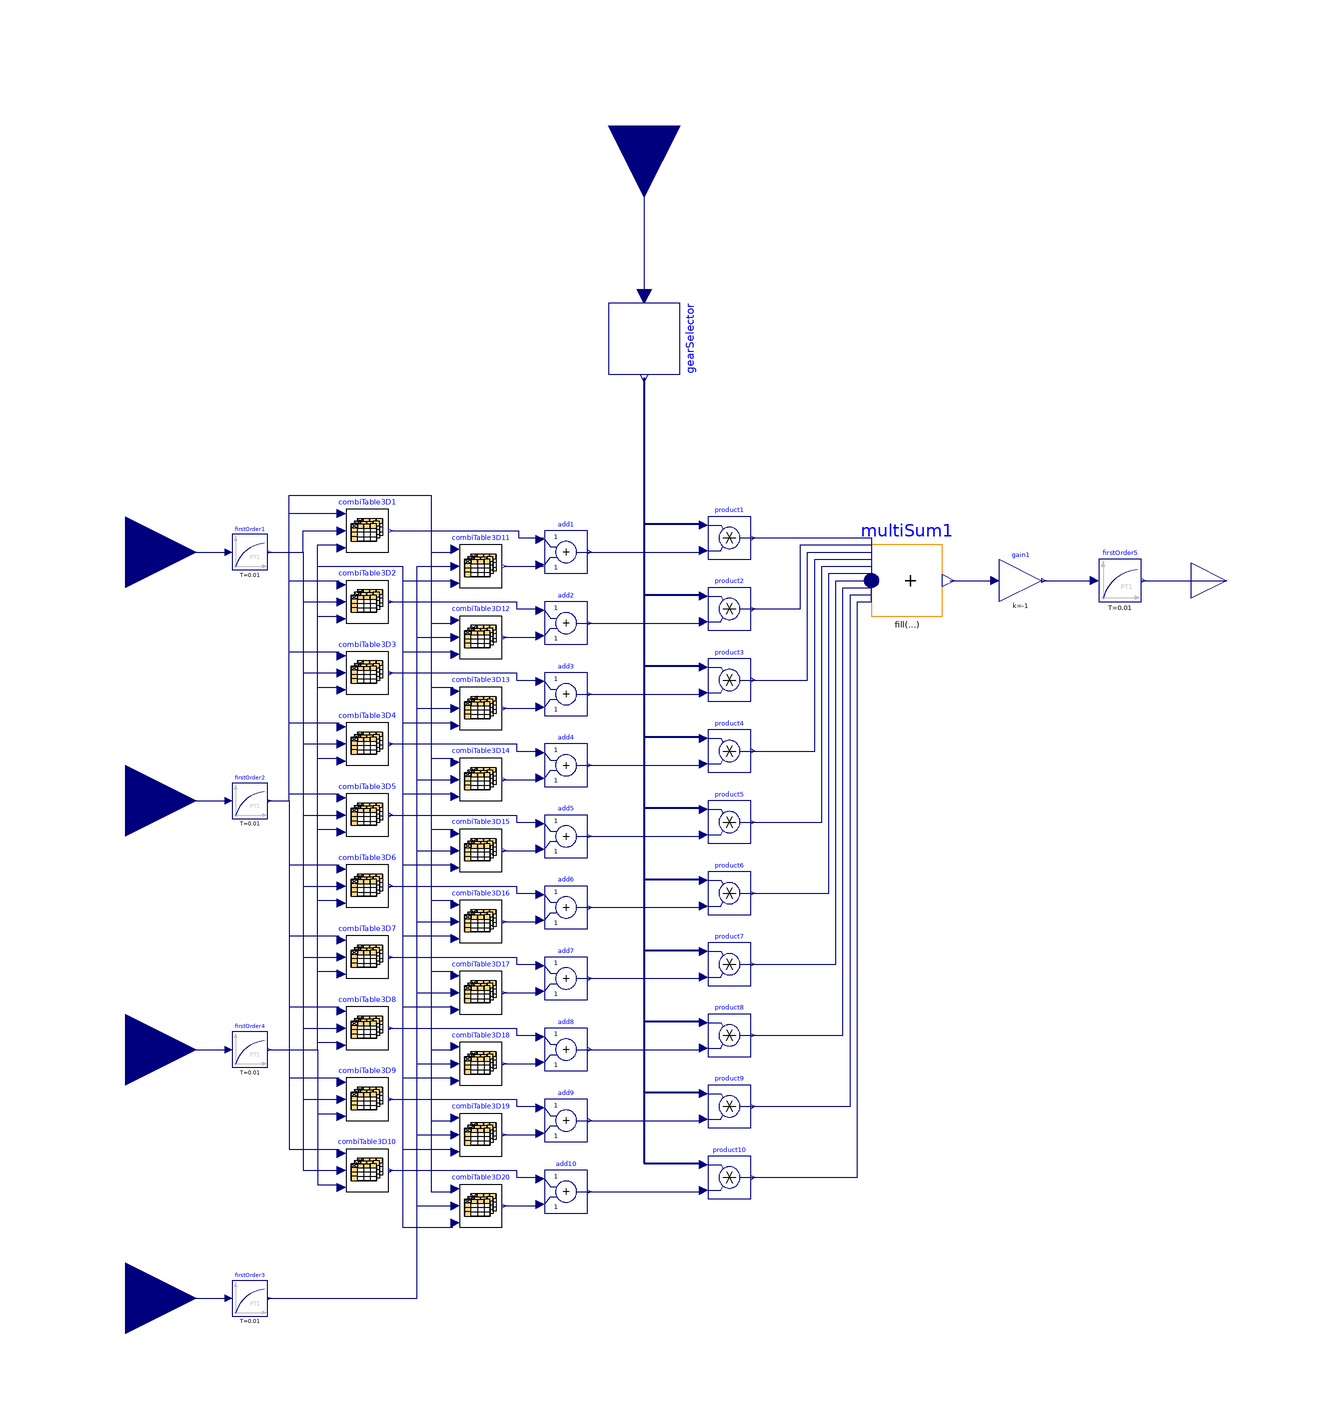

The Modelica model whose source follows is shown above as a component diagram (icons at their Placement, wires along their Line points).

model TransmissionLoss
      constant String currDir = Modelica.Utilities.Files.loadResource("modelica://TRAMI_L3_STEP_AT/Resources");
      parameter Real Oil_Viscosity_Breakpoint[:] = {4.1e-6, 6.0e-6, 9.7e-6, 18.0e-6, 39.4e-6};
      parameter String Loss_TorqueDependent_Filename_rev, Loss_TorqueDependent_Filename_1st, Loss_TorqueDependent_Filename_2nd, Loss_TorqueDependent_Filename_3rd, Loss_TorqueDependent_Filename_4th, Loss_TorqueDependent_Filename_5th, Loss_TorqueDependent_Filename_6th, Loss_TorqueDependent_Filename_7th, Loss_TorqueDependent_Filename_8th, Loss_TorqueDependent_Filename_9th;
      parameter String Loss_Omega_OilPressureDpendent_Filename_rev, Loss_Omega_OilPressureDpendent_Filename_1st, Loss_Omega_OilPressureDpendent_Filename_2nd, Loss_Omega_OilPressureDpendent_Filename_3rd, Loss_Omega_OilPressureDpendent_Filename_4th, Loss_Omega_OilPressureDpendent_Filename_5th, Loss_Omega_OilPressureDpendent_Filename_6th, Loss_Omega_OilPressureDpendent_Filename_7th, Loss_Omega_OilPressureDpendent_Filename_8th, Loss_Omega_OilPressureDpendent_Filename_9th;
      Modelica.Blocks.Interfaces.RealInput trq_inpupt_Nm annotation (
        Placement(visible = true, transformation(origin = {-120, 0}, extent = {{-20, -20}, {20, 20}}, rotation = 0), iconTransformation(origin = {-120, 104}, extent = {{-20, -20}, {20, 20}}, rotation = 0)));
      Modelica.Blocks.Interfaces.RealInput GearRatio annotation (
        Placement(visible = true, transformation(origin = {26, 120}, extent = {{-20, -20}, {20, 20}}, rotation = -90), iconTransformation(origin = {0, 120}, extent = {{-20, -20}, {20, 20}}, rotation = -90)));
      Modelica.Blocks.Interfaces.RealInput p_line_Pa annotation (
        Placement(visible = true, transformation(origin = {-120, -210}, extent = {{-20, -20}, {20, 20}}, rotation = 0), iconTransformation(origin = {-120, -106}, extent = {{-20, -20}, {20, 20}}, rotation = 0)));
      Modelica.Blocks.Interfaces.RealInput nu_oil_m2ps annotation (
        Placement(visible = true, transformation(origin = {-120, -140}, extent = {{-20, -20}, {20, 20}}, rotation = 0), iconTransformation(origin = {-120, -36}, extent = {{-20, -20}, {20, 20}}, rotation = 0)));
      Modelica.Blocks.Interfaces.RealInput w_input_rpm annotation (
        Placement(visible = true, transformation(origin = {-120, -70}, extent = {{-20, -20}, {20, 20}}, rotation = 0), iconTransformation(origin = {-120, 34}, extent = {{-20, -20}, {20, 20}}, rotation = 0)));
      Modelica.Blocks.Interfaces.RealOutput LossTorque annotation (
        Placement(visible = true, transformation(origin = {190, -8}, extent = {{-10, -10}, {10, 10}}, rotation = 0), iconTransformation(origin = {110, 0}, extent = {{-10, -10}, {10, 10}}, rotation = 0)));
      TRAMI_L3_STEP_AT.Libraries.Utilities.CombiTable3D combiTable3D1(filename = Loss_TorqueDependent_Filename_rev, z_ax = Oil_Viscosity_Breakpoint) annotation (
        Placement(visible = true, transformation(origin = {-52, 6}, extent = {{-6, -6}, {6, 6}}, rotation = 0)));
      TRAMI_L3_STEP_AT.Libraries.Utilities.CombiTable3D combiTable3D2(filename = Loss_TorqueDependent_Filename_1st, z_ax = Oil_Viscosity_Breakpoint) annotation (
        Placement(visible = true, transformation(origin = {-52, -14}, extent = {{-6, -6}, {6, 6}}, rotation = 0)));
      TRAMI_L3_STEP_AT.Libraries.Utilities.CombiTable3D combiTable3D3(filename = Loss_TorqueDependent_Filename_2nd, z_ax = Oil_Viscosity_Breakpoint) annotation (
        Placement(visible = true, transformation(origin = {-52, -34}, extent = {{-6, -6}, {6, 6}}, rotation = 0)));
      TRAMI_L3_STEP_AT.Libraries.Utilities.CombiTable3D combiTable3D4(filename = Loss_TorqueDependent_Filename_3rd, z_ax = Oil_Viscosity_Breakpoint) annotation (
        Placement(visible = true, transformation(origin = {-52, -54}, extent = {{-6, -6}, {6, 6}}, rotation = 0)));
      TRAMI_L3_STEP_AT.Libraries.Utilities.CombiTable3D combiTable3D5(filename = Loss_TorqueDependent_Filename_4th, z_ax = Oil_Viscosity_Breakpoint) annotation (
        Placement(visible = true, transformation(origin = {-52, -74}, extent = {{-6, -6}, {6, 6}}, rotation = 0)));
      TRAMI_L3_STEP_AT.Libraries.Utilities.CombiTable3D combiTable3D6(filename = Loss_TorqueDependent_Filename_5th, z_ax = Oil_Viscosity_Breakpoint) annotation (
        Placement(visible = true, transformation(origin = {-52, -94}, extent = {{-6, -6}, {6, 6}}, rotation = 0)));
      TRAMI_L3_STEP_AT.Libraries.Utilities.CombiTable3D combiTable3D7(filename = Loss_TorqueDependent_Filename_6th, z_ax = Oil_Viscosity_Breakpoint) annotation (
        Placement(visible = true, transformation(origin = {-52, -114}, extent = {{-6, -6}, {6, 6}}, rotation = 0)));
      TRAMI_L3_STEP_AT.Libraries.Utilities.CombiTable3D combiTable3D8(filename = Loss_TorqueDependent_Filename_7th, z_ax = Oil_Viscosity_Breakpoint) annotation (
        Placement(visible = true, transformation(origin = {-52, -134}, extent = {{-6, -6}, {6, 6}}, rotation = 0)));
      TRAMI_L3_STEP_AT.Libraries.Utilities.CombiTable3D combiTable3D9(filename = Loss_TorqueDependent_Filename_8th, z_ax = Oil_Viscosity_Breakpoint) annotation (
        Placement(visible = true, transformation(origin = {-52, -154}, extent = {{-6, -6}, {6, 6}}, rotation = 0)));
      TRAMI_L3_STEP_AT.Libraries.Utilities.CombiTable3D combiTable3D10(filename = Loss_TorqueDependent_Filename_9th, z_ax = Oil_Viscosity_Breakpoint) annotation (
        Placement(visible = true, transformation(origin = {-52, -174}, extent = {{-6, -6}, {6, 6}}, rotation = 0)));
      TRAMI_L3_STEP_AT.Libraries.Utilities.CombiTable3D combiTable3D11(filename = Loss_Omega_OilPressureDpendent_Filename_rev, z_ax = Oil_Viscosity_Breakpoint) annotation (
        Placement(visible = true, transformation(origin = {-20, -4}, extent = {{-6, -6}, {6, 6}}, rotation = 0)));
      TRAMI_L3_STEP_AT.Libraries.Utilities.CombiTable3D combiTable3D12(filename = Loss_Omega_OilPressureDpendent_Filename_1st, z_ax = Oil_Viscosity_Breakpoint) annotation (
        Placement(visible = true, transformation(origin = {-20, -24}, extent = {{-6, -6}, {6, 6}}, rotation = 0)));
      TRAMI_L3_STEP_AT.Libraries.Utilities.CombiTable3D combiTable3D13(filename = Loss_Omega_OilPressureDpendent_Filename_2nd, z_ax = Oil_Viscosity_Breakpoint) annotation (
        Placement(visible = true, transformation(origin = {-20, -44}, extent = {{-6, -6}, {6, 6}}, rotation = 0)));
      TRAMI_L3_STEP_AT.Libraries.Utilities.CombiTable3D combiTable3D14(filename = Loss_Omega_OilPressureDpendent_Filename_3rd, z_ax = Oil_Viscosity_Breakpoint) annotation (
        Placement(visible = true, transformation(origin = {-20, -64}, extent = {{-6, -6}, {6, 6}}, rotation = 0)));
      TRAMI_L3_STEP_AT.Libraries.Utilities.CombiTable3D combiTable3D15(filename = Loss_Omega_OilPressureDpendent_Filename_4th, z_ax = Oil_Viscosity_Breakpoint) annotation (
        Placement(visible = true, transformation(origin = {-20, -84}, extent = {{-6, -6}, {6, 6}}, rotation = 0)));
      TRAMI_L3_STEP_AT.Libraries.Utilities.CombiTable3D combiTable3D16(filename = Loss_Omega_OilPressureDpendent_Filename_5th, z_ax = Oil_Viscosity_Breakpoint) annotation (
        Placement(visible = true, transformation(origin = {-20, -104}, extent = {{-6, -6}, {6, 6}}, rotation = 0)));
      TRAMI_L3_STEP_AT.Libraries.Utilities.CombiTable3D combiTable3D17(filename = Loss_Omega_OilPressureDpendent_Filename_6th, z_ax = Oil_Viscosity_Breakpoint) annotation (
        Placement(visible = true, transformation(origin = {-20, -124}, extent = {{-6, -6}, {6, 6}}, rotation = 0)));
      TRAMI_L3_STEP_AT.Libraries.Utilities.CombiTable3D combiTable3D18(filename = Loss_Omega_OilPressureDpendent_Filename_7th, z_ax = Oil_Viscosity_Breakpoint) annotation (
        Placement(visible = true, transformation(origin = {-20, -144}, extent = {{-6, -6}, {6, 6}}, rotation = 0)));
      TRAMI_L3_STEP_AT.Libraries.Utilities.CombiTable3D combiTable3D19(filename = Loss_Omega_OilPressureDpendent_Filename_8th, z_ax = Oil_Viscosity_Breakpoint) annotation (
        Placement(visible = true, transformation(origin = {-20, -164}, extent = {{-6, -6}, {6, 6}}, rotation = 0)));
      TRAMI_L3_STEP_AT.Libraries.Utilities.CombiTable3D combiTable3D20(filename = Loss_Omega_OilPressureDpendent_Filename_9th, z_ax = Oil_Viscosity_Breakpoint) annotation (
        Placement(visible = true, transformation(origin = {-20, -184}, extent = {{-6, -6}, {6, 6}}, rotation = 0)));
      Modelica.Blocks.Math.Product product1 annotation (
        Placement(visible = true, transformation(origin = {50, 4}, extent = {{-6, -6}, {6, 6}}, rotation = 0)));
      Modelica.Blocks.Math.Add add1 annotation (
        Placement(visible = true, transformation(origin = {4, 0}, extent = {{-6, -6}, {6, 6}}, rotation = 0)));
      Modelica.Blocks.Math.Product product2 annotation (
        Placement(visible = true, transformation(origin = {50, -16}, extent = {{-6, -6}, {6, 6}}, rotation = 0)));
      Modelica.Blocks.Math.Add add2 annotation (
        Placement(visible = true, transformation(origin = {4, -20}, extent = {{-6, -6}, {6, 6}}, rotation = 0)));
      Modelica.Blocks.Math.Product product3 annotation (
        Placement(visible = true, transformation(origin = {50, -36}, extent = {{-6, -6}, {6, 6}}, rotation = 0)));
      Modelica.Blocks.Math.Add add3 annotation (
        Placement(visible = true, transformation(origin = {4, -40}, extent = {{-6, -6}, {6, 6}}, rotation = 0)));
      Modelica.Blocks.Math.Product product4 annotation (
        Placement(visible = true, transformation(origin = {50, -56}, extent = {{-6, -6}, {6, 6}}, rotation = 0)));
      Modelica.Blocks.Math.Add add4 annotation (
        Placement(visible = true, transformation(origin = {4, -60}, extent = {{-6, -6}, {6, 6}}, rotation = 0)));
      Modelica.Blocks.Math.Product product5 annotation (
        Placement(visible = true, transformation(origin = {50, -76}, extent = {{-6, -6}, {6, 6}}, rotation = 0)));
      Modelica.Blocks.Math.Add add5 annotation (
        Placement(visible = true, transformation(origin = {4, -80}, extent = {{-6, -6}, {6, 6}}, rotation = 0)));
      Modelica.Blocks.Math.Product product6 annotation (
        Placement(visible = true, transformation(origin = {50, -96}, extent = {{-6, -6}, {6, 6}}, rotation = 0)));
      Modelica.Blocks.Math.Add add6 annotation (
        Placement(visible = true, transformation(origin = {4, -100}, extent = {{-6, -6}, {6, 6}}, rotation = 0)));
      Modelica.Blocks.Math.Product product7 annotation (
        Placement(visible = true, transformation(origin = {50, -116}, extent = {{-6, -6}, {6, 6}}, rotation = 0)));
      Modelica.Blocks.Math.Add add7 annotation (
        Placement(visible = true, transformation(origin = {4, -120}, extent = {{-6, -6}, {6, 6}}, rotation = 0)));
      Modelica.Blocks.Math.Product product8 annotation (
        Placement(visible = true, transformation(origin = {50, -136}, extent = {{-6, -6}, {6, 6}}, rotation = 0)));
      Modelica.Blocks.Math.Add add8 annotation (
        Placement(visible = true, transformation(origin = {4, -140}, extent = {{-6, -6}, {6, 6}}, rotation = 0)));
      Modelica.Blocks.Math.Add add9 annotation (
        Placement(visible = true, transformation(origin = {4, -160}, extent = {{-6, -6}, {6, 6}}, rotation = 0)));
      Modelica.Blocks.Math.Product product9 annotation (
        Placement(visible = true, transformation(origin = {50, -156}, extent = {{-6, -6}, {6, 6}}, rotation = 0)));
      Modelica.Blocks.Math.Product product10 annotation (
        Placement(visible = true, transformation(origin = {50, -176}, extent = {{-6, -6}, {6, 6}}, rotation = 0)));
      Modelica.Blocks.Math.Add add10 annotation (
        Placement(visible = true, transformation(origin = {4, -180}, extent = {{-6, -6}, {6, 6}}, rotation = 0)));
      Modelica.Blocks.Continuous.FirstOrder firstOrder3(T = 0.01, k = 1, y(fixed = true), y_start = 0) annotation (
        Placement(visible = true, transformation(origin = {-85, -210}, extent = {{-5, -5}, {5, 5}}, rotation = 0)));
      Modelica.Blocks.Continuous.FirstOrder firstOrder4(T = 0.01, k = 1, y(fixed = true), y_start = 0) annotation (
        Placement(visible = true, transformation(origin = {-85, -140}, extent = {{-5, -5}, {5, 5}}, rotation = 0)));
      Modelica.Blocks.Math.MultiSum multiSum1(nu = 10) annotation (
        Placement(visible = true, transformation(origin = {100, -8}, extent = {{-10, -20}, {10, 20}}, rotation = 0)));
      Modelica.Blocks.Continuous.FirstOrder firstOrder5(T = 0.01, k = 1, y(fixed = true), y_start = 0) annotation (
        Placement(visible = true, transformation(origin = {160, -8}, extent = {{-6, -6}, {6, 6}}, rotation = 0)));
      Modelica.Blocks.Continuous.FirstOrder firstOrder1(T = 0.01, k = 1, y(fixed = true), y_start = 0) annotation (
        Placement(visible = true, transformation(origin = {-85, 0}, extent = {{-5, -5}, {5, 5}}, rotation = 0)));
      Modelica.Blocks.Continuous.FirstOrder firstOrder2(T = 0.01, k = 1, y(fixed = true), y_start = 0) annotation (
        Placement(visible = true, transformation(origin = {-85, -70}, extent = {{-5, -5}, {5, 5}}, rotation = 0)));
      Modelica.Blocks.Math.Gain gain1(k = -1) annotation (
        Placement(visible = true, transformation(origin = {132, -8}, extent = {{-6, -6}, {6, 6}}, rotation = 0)));
      TRAMI_L3_STEP_AT.Control.GearSelector gearSelector annotation (
        Placement(visible = true, transformation(origin = {26, 60}, extent = {{-10, -10}, {10, 10}}, rotation = -90)));
    equation
      connect(GearRatio, gearSelector.GearRatio) annotation (
        Line(points = {{26, 120}, {26, 120}, {26, 72}, {26, 72}}, color = {0, 0, 127}));
      connect(gearSelector.GearSelectSignal[1], product1.u1) annotation (
        Line(points = {{26, 49}, {26, 8}, {42, 8}}, color = {0, 0, 127}, thickness = 0.5));
      connect(gearSelector.GearSelectSignal[2], product2.u1) annotation (
        Line(points = {{26, 49}, {26, -12}, {42, -12}}, color = {0, 0, 127}, thickness = 0.5));
      connect(gearSelector.GearSelectSignal[3], product3.u1) annotation (
        Line(points = {{26, 49}, {26, -32}, {42, -32}}, color = {0, 0, 127}, thickness = 0.5));
      connect(gearSelector.GearSelectSignal[4], product4.u1) annotation (
        Line(points = {{26, 49}, {26, -52}, {42, -52}}, color = {0, 0, 127}, thickness = 0.5));
      connect(gearSelector.GearSelectSignal[5], product5.u1) annotation (
        Line(points = {{26, 49}, {26, -72}, {42, -72}}, color = {0, 0, 127}, thickness = 0.5));
      connect(gearSelector.GearSelectSignal[6], product6.u1) annotation (
        Line(points = {{26, 49}, {26, -92}, {42, -92}}, color = {0, 0, 127}, thickness = 0.5));
      connect(gearSelector.GearSelectSignal[7], product7.u1) annotation (
        Line(points = {{26, 49}, {26, -112}, {42, -112}}, color = {0, 0, 127}, thickness = 0.5));
      connect(gearSelector.GearSelectSignal[8], product8.u1) annotation (
        Line(points = {{26, 49}, {26, -132}, {42, -132}}, color = {0, 0, 127}, thickness = 0.5));
      connect(gearSelector.GearSelectSignal[9], product9.u1) annotation (
        Line(points = {{26, 49}, {26, -152}, {42, -152}}, color = {0, 0, 127}, thickness = 0.5));
      connect(gearSelector.GearSelectSignal[10], product10.u1) annotation (
        Line(points = {{26, 49}, {26, -172}, {42, -172}}, color = {0, 0, 127}, thickness = 0.5));
      connect(gain1.y, firstOrder5.u) annotation (
        Line(points = {{138, -8}, {152, -8}, {152, -8}, {152, -8}}, color = {0, 0, 127}));
      connect(multiSum1.y, gain1.u) annotation (
        Line(points = {{112, -8}, {124, -8}, {124, -8}, {124, -8}}, color = {0, 0, 127}));
      connect(product2.y, multiSum1.u[2]) annotation (
        Line(points = {{56, -16}, {70, -16}, {70, 2}, {90, 2}, {90, -8}}, color = {0, 0, 127}));
      connect(product1.y, multiSum1.u[1]) annotation (
        Line(points = {{56, 4}, {90, 4}, {90, -8}}, color = {0, 0, 127}));
      connect(product3.y, multiSum1.u[3]) annotation (
        Line(points = {{56, -36}, {72, -36}, {72, 0}, {90, 0}, {90, -8}}, color = {0, 0, 127}));
      connect(product4.y, multiSum1.u[4]) annotation (
        Line(points = {{56, -56}, {74, -56}, {74, -2}, {90, -2}, {90, -8}}, color = {0, 0, 127}));
      connect(product5.y, multiSum1.u[5]) annotation (
        Line(points = {{56, -76}, {76, -76}, {76, -4}, {90, -4}, {90, -8}}, color = {0, 0, 127}));
      connect(product6.y, multiSum1.u[6]) annotation (
        Line(points = {{56, -96}, {78, -96}, {78, -6}, {90, -6}, {90, -8}}, color = {0, 0, 127}));
      connect(product7.y, multiSum1.u[7]) annotation (
        Line(points = {{56, -116}, {80, -116}, {80, -8}, {90, -8}}, color = {0, 0, 127}));
      connect(product8.y, multiSum1.u[8]) annotation (
        Line(points = {{56, -136}, {82, -136}, {82, -10}, {90, -10}, {90, -8}}, color = {0, 0, 127}));
      connect(product9.y, multiSum1.u[9]) annotation (
        Line(points = {{56, -156}, {84, -156}, {84, -12}, {90, -12}, {90, -8}}, color = {0, 0, 127}));
      connect(product10.y, multiSum1.u[10]) annotation (
        Line(points = {{56, -176}, {86, -176}, {86, -14}, {90, -14}, {90, -8}}, color = {0, 0, 127}));
      connect(firstOrder2.y, combiTable3D20.u) annotation (
        Line(points = {{-80, -70}, {-74, -70}, {-74, 16}, {-34, 16}, {-34, -180}, {-28, -180}, {-28, -180}}, color = {0, 0, 127}));
      connect(firstOrder2.y, combiTable3D19.u) annotation (
        Line(points = {{-80, -70}, {-74, -70}, {-74, 16}, {-34, 16}, {-34, -160}, {-28, -160}, {-28, -160}}, color = {0, 0, 127}));
      connect(firstOrder2.y, combiTable3D18.u) annotation (
        Line(points = {{-80, -70}, {-74, -70}, {-74, 16}, {-34, 16}, {-34, -140}, {-28, -140}, {-28, -140}}, color = {0, 0, 127}));
      connect(firstOrder2.y, combiTable3D17.u) annotation (
        Line(points = {{-80, -70}, {-74, -70}, {-74, 16}, {-34, 16}, {-34, -118}, {-28, -118}, {-28, -120}}, color = {0, 0, 127}));
      connect(firstOrder2.y, combiTable3D16.u) annotation (
        Line(points = {{-80, -70}, {-74, -70}, {-74, 16}, {-34, 16}, {-34, -98}, {-28, -98}, {-28, -100}}, color = {0, 0, 127}));
      connect(firstOrder2.y, combiTable3D15.u) annotation (
        Line(points = {{-80, -70}, {-74, -70}, {-74, 16}, {-34, 16}, {-34, -78}, {-28, -78}, {-28, -80}}, color = {0, 0, 127}));
      connect(firstOrder2.y, combiTable3D14.u) annotation (
        Line(points = {{-80, -70}, {-74, -70}, {-74, 16}, {-34, 16}, {-34, -58}, {-28, -58}, {-28, -60}}, color = {0, 0, 127}));
      connect(firstOrder2.y, combiTable3D13.u) annotation (
        Line(points = {{-80, -70}, {-74, -70}, {-74, 16}, {-34, 16}, {-34, -38}, {-28, -38}, {-28, -40}}, color = {0, 0, 127}));
      connect(firstOrder2.y, combiTable3D12.u) annotation (
        Line(points = {{-80, -70}, {-74, -70}, {-74, 16}, {-34, 16}, {-34, -20}, {-28, -20}, {-28, -20}}, color = {0, 0, 127}));
      connect(firstOrder2.y, combiTable3D11.u) annotation (
        Line(points = {{-80, -70}, {-74, -70}, {-74, 16}, {-34, 16}, {-34, 0}, {-28, 0}, {-28, 0}}, color = {0, 0, 127}));
      connect(firstOrder2.y, combiTable3D10.u) annotation (
        Line(points = {{-80, -70}, {-74, -70}, {-74, -168}, {-60, -168}, {-60, -170}}, color = {0, 0, 127}));
      connect(firstOrder2.y, combiTable3D9.u) annotation (
        Line(points = {{-80, -70}, {-74, -70}, {-74, -148}, {-60, -148}, {-60, -150}}, color = {0, 0, 127}));
      connect(firstOrder2.y, combiTable3D8.u) annotation (
        Line(points = {{-80, -70}, {-74, -70}, {-74, -128}, {-60, -128}, {-60, -130}}, color = {0, 0, 127}));
      connect(firstOrder2.y, combiTable3D7.u) annotation (
        Line(points = {{-80, -70}, {-74, -70}, {-74, -108}, {-60, -108}, {-60, -110}}, color = {0, 0, 127}));
      connect(firstOrder2.y, combiTable3D6.u) annotation (
        Line(points = {{-80, -70}, {-74, -70}, {-74, -88}, {-60, -88}, {-60, -90}}, color = {0, 0, 127}));
      connect(firstOrder2.y, combiTable3D5.u) annotation (
        Line(points = {{-80, -70}, {-74, -70}, {-74, -68}, {-60, -68}, {-60, -70}}, color = {0, 0, 127}));
      connect(firstOrder2.y, combiTable3D4.u) annotation (
        Line(points = {{-80, -70}, {-74, -70}, {-74, -48}, {-60, -48}, {-60, -50}}, color = {0, 0, 127}));
      connect(firstOrder2.y, combiTable3D3.u) annotation (
        Line(points = {{-80, -70}, {-74, -70}, {-74, -28}, {-60, -28}, {-60, -30}}, color = {0, 0, 127}));
      connect(firstOrder2.y, combiTable3D2.u) annotation (
        Line(points = {{-80, -70}, {-74, -70}, {-74, -8}, {-60, -8}, {-60, -10}}, color = {0, 0, 127}));
      connect(firstOrder2.y, combiTable3D1.u) annotation (
        Line(points = {{-80, -70}, {-74, -70}, {-74, 11}, {-59, 11}}, color = {0, 0, 127}));
      connect(w_input_rpm, firstOrder2.u) annotation (
        Line(points = {{-120, -70}, {-92, -70}, {-92, -70}, {-90, -70}}, color = {0, 0, 127}));
      connect(firstOrder1.y, combiTable3D10.u1) annotation (
        Line(points = {{-80, 0}, {-70, 0}, {-70, -174}, {-60, -174}, {-60, -174}}, color = {0, 0, 127}));
      connect(firstOrder1.y, combiTable3D9.u1) annotation (
        Line(points = {{-80, 0}, {-70, 0}, {-70, -154}, {-60, -154}, {-60, -154}}, color = {0, 0, 127}));
      connect(firstOrder1.y, combiTable3D8.u1) annotation (
        Line(points = {{-80, 0}, {-70, 0}, {-70, -134}, {-60, -134}, {-60, -134}}, color = {0, 0, 127}));
      connect(firstOrder1.y, combiTable3D7.u1) annotation (
        Line(points = {{-80, 0}, {-70, 0}, {-70, -114}, {-60, -114}, {-60, -114}}, color = {0, 0, 127}));
      connect(firstOrder1.y, combiTable3D6.u1) annotation (
        Line(points = {{-80, 0}, {-70, 0}, {-70, -94}, {-60, -94}, {-60, -94}}, color = {0, 0, 127}));
      connect(firstOrder1.y, combiTable3D5.u1) annotation (
        Line(points = {{-80, 0}, {-70, 0}, {-70, -74}, {-60, -74}, {-60, -74}}, color = {0, 0, 127}));
      connect(firstOrder1.y, combiTable3D4.u1) annotation (
        Line(points = {{-80, 0}, {-70, 0}, {-70, -54}, {-60, -54}, {-60, -54}}, color = {0, 0, 127}));
      connect(firstOrder1.y, combiTable3D3.u1) annotation (
        Line(points = {{-80, 0}, {-70, 0}, {-70, -34}, {-60, -34}, {-60, -34}}, color = {0, 0, 127}));
      connect(firstOrder1.y, combiTable3D2.u1) annotation (
        Line(points = {{-80, 0}, {-70, 0}, {-70, -14}, {-60, -14}, {-60, -14}, {-60, -14}}, color = {0, 0, 127}));
      connect(firstOrder1.y, combiTable3D1.u1) annotation (
        Line(points = {{-80, 0}, {-70, 0}, {-70, 6}, {-60, 6}}, color = {0, 0, 127}));
      connect(trq_inpupt_Nm, firstOrder1.u) annotation (
        Line(points = {{-120, 0}, {-92, 0}, {-92, 0}, {-90, 0}}, color = {0, 0, 127}));
      connect(firstOrder5.y, LossTorque) annotation (
        Line(points = {{166, -8}, {182, -8}, {182, -8}, {190, -8}}, color = {0, 0, 127}));
      connect(firstOrder3.y, combiTable3D16.u1) annotation (
        Line(points = {{-80, -210}, {-38, -210}, {-38, -104}, {-28, -104}, {-28, -104}}, color = {0, 0, 127}));
      connect(add10.y, product10.u2) annotation (
        Line(points = {{10, -180}, {42, -180}, {42, -180}, {42, -180}}, color = {0, 0, 127}));
      connect(add9.y, product9.u2) annotation (
        Line(points = {{10, -160}, {42, -160}, {42, -160}, {42, -160}}, color = {0, 0, 127}));
      connect(add8.y, product8.u2) annotation (
        Line(points = {{10, -140}, {42, -140}, {42, -140}, {42, -140}}, color = {0, 0, 127}));
      connect(add7.y, product7.u2) annotation (
        Line(points = {{10, -120}, {42, -120}, {42, -120}, {42, -120}}, color = {0, 0, 127}));
      connect(add6.y, product6.u2) annotation (
        Line(points = {{10, -100}, {42, -100}, {42, -100}, {42, -100}}, color = {0, 0, 127}));
      connect(add5.y, product5.u2) annotation (
        Line(points = {{10, -80}, {42, -80}, {42, -80}, {42, -80}}, color = {0, 0, 127}));
      connect(add4.y, product4.u2) annotation (
        Line(points = {{10, -60}, {42, -60}, {42, -60}, {42, -60}}, color = {0, 0, 127}));
      connect(add3.y, product3.u2) annotation (
        Line(points = {{10, -40}, {42, -40}, {42, -40}, {42, -40}}, color = {0, 0, 127}));
      connect(add2.y, product2.u2) annotation (
        Line(points = {{10, -20}, {42, -20}, {42, -20}, {42, -20}}, color = {0, 0, 127}));
      connect(add1.y, product1.u2) annotation (
        Line(points = {{10, 0}, {42, 0}, {42, 0}, {42, 0}}, color = {0, 0, 127}));
      connect(combiTable3D10.y, add10.u1) annotation (
        Line(points = {{-46, -174}, {-10, -174}, {-10, -176}, {-4, -176}, {-4, -176}}, color = {0, 0, 127}));
      connect(combiTable3D9.y, add9.u1) annotation (
        Line(points = {{-46, -154}, {-10, -154}, {-10, -156}, {-4, -156}, {-4, -156}}, color = {0, 0, 127}));
      connect(combiTable3D8.y, add8.u1) annotation (
        Line(points = {{-46, -134}, {-10, -134}, {-10, -136}, {-4, -136}, {-4, -136}}, color = {0, 0, 127}));
      connect(combiTable3D7.y, add7.u1) annotation (
        Line(points = {{-46, -114}, {-10, -114}, {-10, -116}, {-4, -116}, {-4, -116}}, color = {0, 0, 127}));
      connect(combiTable3D6.y, add6.u1) annotation (
        Line(points = {{-46, -94}, {-10, -94}, {-10, -96}, {-4, -96}, {-4, -96}}, color = {0, 0, 127}));
      connect(combiTable3D5.y, add5.u1) annotation (
        Line(points = {{-46, -74}, {-10, -74}, {-10, -76}, {-4, -76}, {-4, -76}}, color = {0, 0, 127}));
      connect(combiTable3D4.y, add4.u1) annotation (
        Line(points = {{-46, -54}, {-10, -54}, {-10, -56}, {-4, -56}, {-4, -56}}, color = {0, 0, 127}));
      connect(combiTable3D1.y, add1.u1) annotation (
        Line(points = {{-45.4, 6}, {-9.4, 6}, {-9.4, 4}, {-2.4, 4}}, color = {0, 0, 127}));
      connect(combiTable3D3.y, add3.u1) annotation (
        Line(points = {{-46, -34}, {-10, -34}, {-10, -36}, {-4, -36}, {-4, -36}}, color = {0, 0, 127}));
      connect(combiTable3D2.y, add2.u1) annotation (
        Line(points = {{-46, -14}, {-10, -14}, {-10, -16}, {-4, -16}, {-4, -16}}, color = {0, 0, 127}));
      connect(combiTable3D12.y, add2.u2) annotation (
        Line(points = {{-14, -24}, {-4, -24}, {-4, -24}, {-4, -24}}, color = {0, 0, 127}));
      connect(combiTable3D13.y, add3.u2) annotation (
        Line(points = {{-14, -44}, {-14, -44}, {-14, -44}, {-4, -44}, {-4, -44}}, color = {0, 0, 127}));
      connect(combiTable3D14.y, add4.u2) annotation (
        Line(points = {{-14, -64}, {-12, -64}, {-12, -64}, {-4, -64}, {-4, -64}}, color = {0, 0, 127}));
      connect(combiTable3D15.y, add5.u2) annotation (
        Line(points = {{-14, -84}, {-4, -84}, {-4, -84}, {-4, -84}}, color = {0, 0, 127}));
      connect(combiTable3D16.y, add6.u2) annotation (
        Line(points = {{-14, -104}, {-4, -104}, {-4, -104}, {-4, -104}}, color = {0, 0, 127}));
      connect(combiTable3D17.y, add7.u2) annotation (
        Line(points = {{-14, -124}, {-4, -124}, {-4, -124}, {-4, -124}}, color = {0, 0, 127}));
      connect(combiTable3D18.y, add8.u2) annotation (
        Line(points = {{-14, -144}, {-4, -144}, {-4, -144}, {-4, -144}}, color = {0, 0, 127}));
      connect(combiTable3D19.y, add9.u2) annotation (
        Line(points = {{-14, -164}, {-4, -164}, {-4, -164}, {-4, -164}}, color = {0, 0, 127}));
      connect(combiTable3D20.y, add10.u2) annotation (
        Line(points = {{-14, -184}, {-4, -184}, {-4, -184}, {-4, -184}, {-4, -184}}, color = {0, 0, 127}));
      connect(firstOrder3.y, combiTable3D20.u1) annotation (
        Line(points = {{-80, -210}, {-38, -210}, {-38, -184}, {-28, -184}, {-28, -184}}, color = {0, 0, 127}));
      connect(firstOrder3.y, combiTable3D19.u1) annotation (
        Line(points = {{-80, -210}, {-38, -210}, {-38, -164}, {-28, -164}, {-28, -164}}, color = {0, 0, 127}));
      connect(firstOrder3.y, combiTable3D18.u1) annotation (
        Line(points = {{-80, -210}, {-38, -210}, {-38, -144}, {-28, -144}, {-28, -144}}, color = {0, 0, 127}));
      connect(firstOrder3.y, combiTable3D17.u1) annotation (
        Line(points = {{-80, -210}, {-38, -210}, {-38, -124}, {-28, -124}, {-28, -124}}, color = {0, 0, 127}));
      connect(firstOrder3.y, combiTable3D15.u1) annotation (
        Line(points = {{-80, -210}, {-38, -210}, {-38, -84}, {-28, -84}, {-28, -84}}, color = {0, 0, 127}));
      connect(firstOrder3.y, combiTable3D14.u1) annotation (
        Line(points = {{-80, -210}, {-38, -210}, {-38, -64}, {-28, -64}, {-28, -64}}, color = {0, 0, 127}));
      connect(firstOrder3.y, combiTable3D13.u1) annotation (
        Line(points = {{-80, -210}, {-38, -210}, {-38, -44}, {-28, -44}, {-28, -44}}, color = {0, 0, 127}));
      connect(firstOrder3.y, combiTable3D12.u1) annotation (
        Line(points = {{-80, -210}, {-38, -210}, {-38, -24}, {-28, -24}, {-28, -24}}, color = {0, 0, 127}));
      connect(firstOrder4.y, combiTable3D20.u2) annotation (
        Line(points = {{-80, -140}, {-66, -140}, {-66, -4}, {-42, -4}, {-42, -190}, {-28, -190}, {-28, -188}}, color = {0, 0, 127}));
      connect(firstOrder4.y, combiTable3D19.u2) annotation (
        Line(points = {{-80, -140}, {-66, -140}, {-66, -4}, {-42, -4}, {-42, -168}, {-28, -168}, {-28, -168}}, color = {0, 0, 127}));
      connect(firstOrder4.y, combiTable3D18.u2) annotation (
        Line(points = {{-80, -140}, {-66, -140}, {-66, -4}, {-42, -4}, {-42, -148}, {-28, -148}, {-28, -148}}, color = {0, 0, 127}));
      connect(firstOrder4.y, combiTable3D17.u2) annotation (
        Line(points = {{-80, -140}, {-66, -140}, {-66, -4}, {-42, -4}, {-42, -128}, {-28, -128}, {-28, -128}}, color = {0, 0, 127}));
      connect(firstOrder4.y, combiTable3D16.u2) annotation (
        Line(points = {{-80, -140}, {-66, -140}, {-66, -4}, {-42, -4}, {-42, -108}, {-28, -108}, {-28, -108}}, color = {0, 0, 127}));
      connect(firstOrder4.y, combiTable3D15.u2) annotation (
        Line(points = {{-80, -140}, {-66, -140}, {-66, -4}, {-42, -4}, {-42, -88}, {-28, -88}, {-28, -88}}, color = {0, 0, 127}));
      connect(firstOrder4.y, combiTable3D14.u2) annotation (
        Line(points = {{-80, -140}, {-66, -140}, {-66, -4}, {-42, -4}, {-42, -68}, {-28, -68}, {-28, -68}}, color = {0, 0, 127}));
      connect(firstOrder4.y, combiTable3D13.u2) annotation (
        Line(points = {{-80, -140}, {-66, -140}, {-66, -4}, {-42, -4}, {-42, -48}, {-28, -48}, {-28, -48}}, color = {0, 0, 127}));
      connect(firstOrder4.y, combiTable3D12.u2) annotation (
        Line(points = {{-80, -140}, {-66, -140}, {-66, -4}, {-42, -4}, {-42, -28}, {-28, -28}, {-28, -28}}, color = {0, 0, 127}));
      connect(firstOrder4.y, combiTable3D10.u2) annotation (
        Line(points = {{-80, -140}, {-66, -140}, {-66, -178}, {-60, -178}, {-60, -178}}, color = {0, 0, 127}));
      connect(firstOrder4.y, combiTable3D9.u2) annotation (
        Line(points = {{-80, -140}, {-66, -140}, {-66, -158}, {-60, -158}, {-60, -158}}, color = {0, 0, 127}));
      connect(firstOrder4.y, combiTable3D8.u2) annotation (
        Line(points = {{-80, -140}, {-66, -140}, {-66, -138}, {-60, -138}, {-60, -138}}, color = {0, 0, 127}));
      connect(firstOrder4.y, combiTable3D7.u2) annotation (
        Line(points = {{-80, -140}, {-66, -140}, {-66, -118}, {-60, -118}, {-60, -118}}, color = {0, 0, 127}));
      connect(firstOrder4.y, combiTable3D6.u2) annotation (
        Line(points = {{-80, -140}, {-66, -140}, {-66, -98}, {-60, -98}, {-60, -98}}, color = {0, 0, 127}));
      connect(firstOrder4.y, combiTable3D5.u2) annotation (
        Line(points = {{-80, -140}, {-66, -140}, {-66, -78}, {-60, -78}, {-60, -78}}, color = {0, 0, 127}));
      connect(firstOrder4.y, combiTable3D4.u2) annotation (
        Line(points = {{-80, -140}, {-66, -140}, {-66, -58}, {-60, -58}, {-60, -58}}, color = {0, 0, 127}));
      connect(firstOrder4.y, combiTable3D3.u2) annotation (
        Line(points = {{-80, -140}, {-66, -140}, {-66, -38}, {-60, -38}, {-60, -38}}, color = {0, 0, 127}));
      connect(firstOrder4.y, combiTable3D2.u2) annotation (
        Line(points = {{-80, -140}, {-66, -140}, {-66, -18}, {-60, -18}, {-60, -18}}, color = {0, 0, 127}));
      connect(firstOrder4.y, combiTable3D11.u2) annotation (
        Line(points = {{-80, -140}, {-66, -140}, {-66, -4}, {-42, -4}, {-42, -8}, {-28, -8}, {-28, -8}}, color = {0, 0, 127}));
      connect(firstOrder4.y, combiTable3D1.u2) annotation (
        Line(points = {{-80, -140}, {-66, -140}, {-66, 2}, {-60, 2}, {-60, 2}}, color = {0, 0, 127}));
      connect(combiTable3D11.y, add1.u2) annotation (
        Line(points = {{-13.4, -4}, {-2.4, -4}}, color = {0, 0, 127}));
      connect(firstOrder3.y, combiTable3D11.u1) annotation (
        Line(points = {{-79.5, -210}, {-38, -210}, {-38, -4}, {-27, -4}}, color = {0, 0, 127}));
      connect(nu_oil_m2ps, firstOrder4.u) annotation (
        Line(points = {{-120, -140}, {-90, -140}, {-90, -140}, {-90, -140}}, color = {0, 0, 127}));
      connect(p_line_Pa, firstOrder3.u) annotation (
        Line(points = {{-120, -210}, {-106, -210}, {-106, -210}, {-92, -210}, {-92, -210}, {-91, -210}, {-91, -210}, {-90.5, -210}, {-90.5, -210}, {-90, -210}}, color = {0, 0, 127}));
      annotation (
        Diagram(coordinateSystem(extent = {{-200, -320}, {280, 200}})),
        __OpenModelica_commandLineOptions = "",
        Icon(graphics={  Rectangle(fillColor = {255, 255, 255}, fillPattern = FillPattern.Solid, extent = {{-100, 100}, {100, -100}}), Text(origin = {0, -135}, lineColor = {0, 0, 255}, extent = {{-140, 25}, {140, -25}}, textString = "%name")}, coordinateSystem(initialScale = 0.1)));
    end TransmissionLoss;